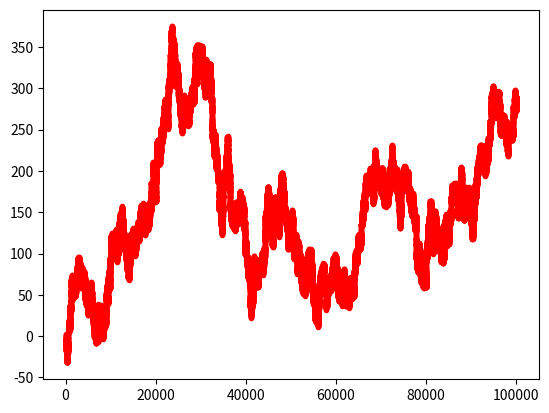

The matplotlib source for this figure:
# -*- coding: utf-8 -*-
"""
Created on Thu Nov 26 19:18:49 2020

[redacted]
"""
import matplotlib.pyplot as plt
import random
import numpy as np

round = 100000
pos = 0
x = [0]
y = [0]

for i in range(1,round+1):
    prob = random.randint(1, 2)
    if prob == 1:
        pos += 1
    elif prob == 2:
        pos -= 1
    x.append(i)
    y.append(pos)
    
print('Final Position: %d' % pos)
print('Average Displacement: %.4f' % np.average(y))
print('Stand deviattion: %.4f' % np.std(y))

plt.scatter(x, y, color = 'red', marker='.',zorder=2)
plt.plot(x,y,color='green',zorder=1) 
plt.show()
